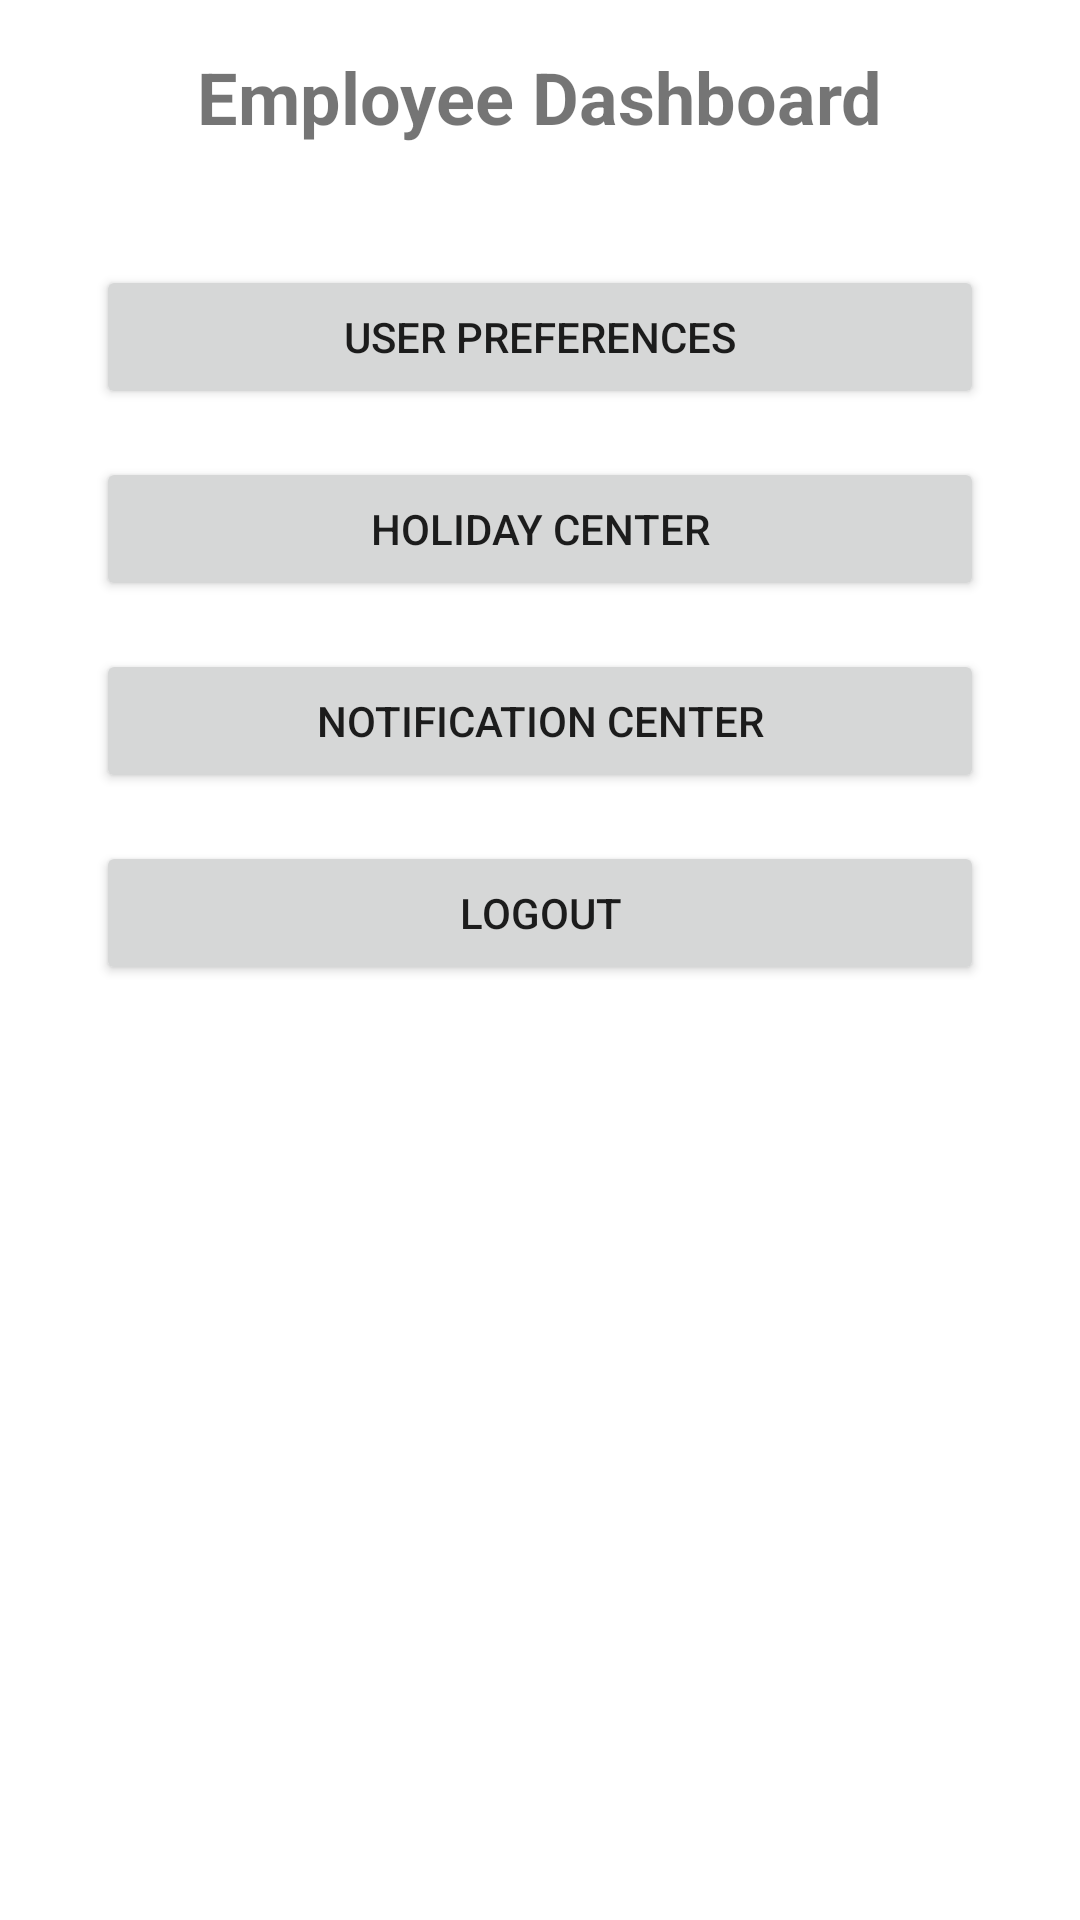

This screen was rendered from an Android layout file. Write that file and the resources it references.
<!-- AndroidManifest.xml: application theme Theme.MyApplication -->
<!-- res/layout/activity_regular_user.xml -->
<?xml version="1.0" encoding="utf-8"?>
<RelativeLayout xmlns:android="http://schemas.android.com/apk/res/android"
    android:layout_width="match_parent"
    android:layout_height="match_parent"
    android:padding="16dp">

    <TextView
        android:id="@+id/regularUserMessage"
        android:layout_width="wrap_content"
        android:layout_height="wrap_content"
        android:layout_centerHorizontal="true"
        android:layout_marginBottom="24dp"
        android:text="@string/arutext_title"
        android:textSize="24sp"
        android:textStyle="bold"
        android:visibility="visible" />

    <LinearLayout
        android:layout_width="match_parent"
        android:layout_height="wrap_content"
        android:layout_below="@id/regularUserMessage"
        android:layout_centerHorizontal="true"
        android:orientation="vertical"
        android:padding="16dp">

        <Button
            android:id="@+id/reguserbtn_userpreferences"
            android:layout_width="match_parent"
            android:layout_height="wrap_content"
            android:layout_marginBottom="16dp"
            android:text="@string/arutext_userpreferences" />

        <Button
            android:id="@+id/reguserbtn_holiday"
            android:layout_width="match_parent"
            android:layout_height="wrap_content"
            android:layout_marginBottom="16dp"
            android:text="@string/arutext_holidaycenter" />

        <Button
            android:id="@+id/reguserbtn_notificationcenter"
            android:layout_width="match_parent"
            android:layout_height="wrap_content"
            android:layout_marginBottom="16dp"
            android:text="@string/arutext_notificationcenter" />

        <Button
            android:id="@+id/logoutButton"
            android:layout_width="match_parent"
            android:layout_height="wrap_content"
            android:text="@string/button_logout" />
    </LinearLayout>

</RelativeLayout>
<!-- resources referenced by this layout -->
<resources>
  <string name="arutext_holidaycenter">Holiday Center</string>
  <string name="arutext_notificationcenter">Notification Center</string>
  <string name="arutext_title">Employee Dashboard</string>
  <string name="arutext_userpreferences">User Preferences</string>
  <string name="button_logout">Logout</string>
  <style name="Theme.MyApplication" parent="Theme.MaterialComponents.DayNight.DarkActionBar">
          
          <item name="colorPrimary">@color/PrimaryColor</item>
          <item name="colorPrimaryVariant">@color/PrimaryDarkColor</item>
          <item name="colorOnPrimary">@color/TextColor</item>
          
          <item name="colorSecondary">@color/AccentColor</item>
          <item name="colorSecondaryVariant">@color/PrimaryDarkColor</item>
          <item name="colorOnSecondary">@color/TextColor</item>
          
          <item name="android:statusBarColor">@color/PrimaryDarkColor</item>
          
      </style>
  <color name="PrimaryColor">#D32F2F</color>
  <color name="PrimaryDarkColor">#B71C1C</color>
  <color name="TextColor">#FFFFFF</color>
  <color name="AccentColor">#FFCDD2</color>
</resources>
